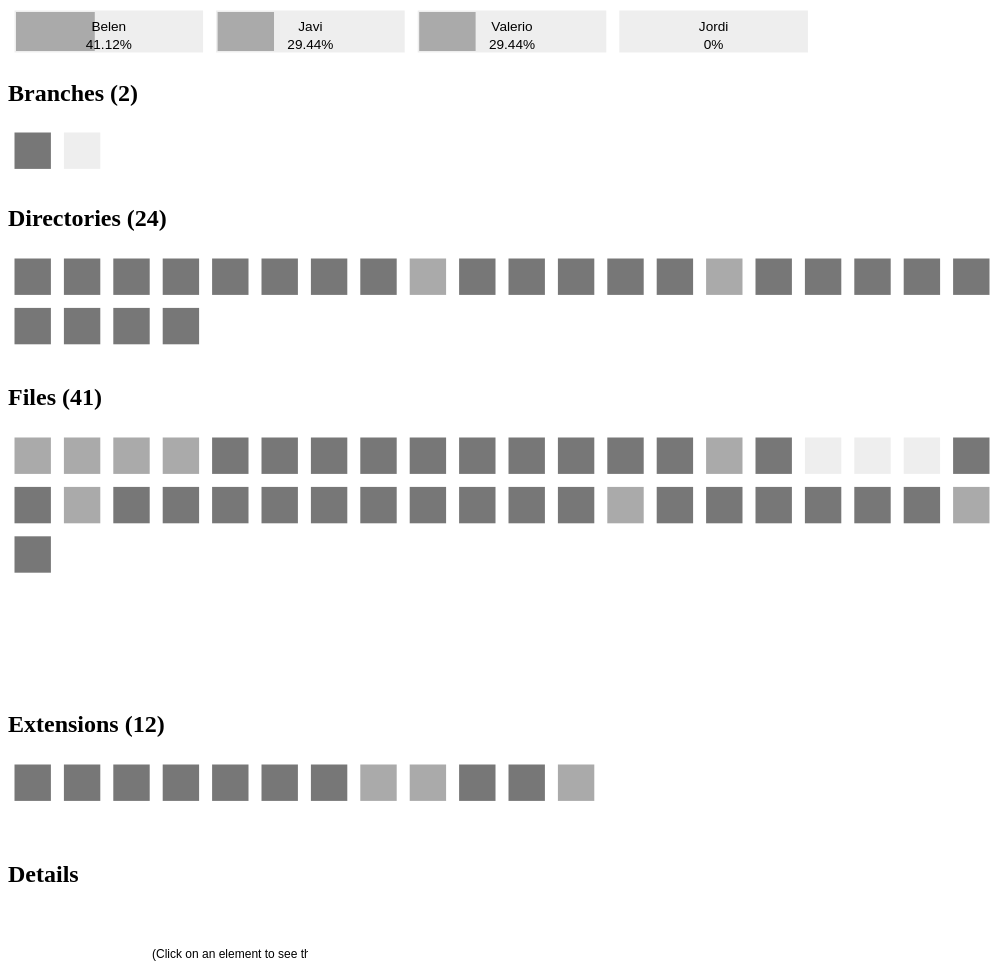
D3 v3 page, settled after 480 driven frames (8 s of simulated time); the page loaded 7 data file(s).


// ── js/initIndex.js


var margin = { top: 20, right: 20, bottom: 20, left: 20 };

var hightlightColor = d3.rgb("#6A5ACD");

var fileGraphHeight = 1024;
var margin = 10;

var languageGraphWidth = 780;
var languageGraphHeight = 200;

// Number of element (user) per line
var userChunk = 5;

// Number of elements per line
var chunk = 20;

// Temporal variables to store the selected elements
var selectedElement = undefined;
var selectedUser = undefined;

// General tooltip
var infoTooltip = undefined;


var color = d3.scale.ordinal()
  .range(["#777777", "#AAAAAA", "#EEEEEE"])
  .domain([1,2,3]);

window.onload = function() {
  infoTooltip = d3.select("body").append("div")
    .attr("class", "infoTooltip")
    .style("opacity", 1e-6);

  drawProjectInfo("data/project_info.json", "project_info");

  var userWidth = $(".userGraph").width();
  var userElement = d3.select(".userGraph").append("svg")
  drawUsers(userElement, "data/user_relevance.json", "user_relevance", userWidth);

  var branchWidth = $(".branchGraph").width();
  var branchElement = d3.select(".branchGraph").append("svg")
  drawElementGraph(branchElement, "data/branches.json", "branches", branchWidth - 2 * margin);

  var directoryWidth = $(".directoryGraph").width();
  var directoryElement = d3.select(".directoryGraph").append("svg")
  drawElementGraph(directoryElement, "data/dirs.json", "dirs", directoryWidth - 2 * margin);

  var fileWidth = $(".fileGraph").width();
  var fileElement = d3.select(".fileGraph").append("svg")
  drawElementGraph(fileElement, "data/files.json", "files", fileWidth - 2 * margin);

  var extensionWidth = $(".extensionGraph").width();
  var extensionElement = d3.select(".extensionGraph").append("svg")
  drawElementGraph(extensionElement, "data/exts.json", "exts", extensionWidth - 2 * margin);

  d3.json("data/extension_relevance.json", function(error, jsonData) {
    var relExts = jsonData["extension_relevance"];
    if(relExts.length == 1) {
      var relevantExtensions = d3.select(".relevantExtensions").text(relyingUsers.map(function(ext) { return ext.name + " (" + ext.percentage + "%)" }));
    } else {
      subRelevantExtensions = relExts.slice(0, relExts.length - 1);
      lastRelevantExtensions = relExts[relExts.length - 1];
      var subtext = subRelevantExtensions.map(function(ext) { return " " +ext.name + " (" + ext.percentage + "%)" });
      var relevantExtensions = d3.select(".relevantExtensions").text(subtext + " and " + lastRelevantExtensions.name + " (" + lastRelevantExtensions.percentage + "%)");
    }
    
  });

  initDetails();
};

function initDetails() {
  $("#detailInstance").remove();
  var detailWidth = $(".detailGraph").width();
  var detailElement = d3.select(".detailGraph").append("svg").attr("id", "detailInstance");
  detailElement.append("text")
    .attr("transform", "translate(" + (detailWidth / 7) + ",50)")
    .text("(Click on an element to see the details)")
    .style("font-size", "0.75em");
}

function drawProjectInfo(file, projectInfoAttr) {
  d3.json(file, function(error, data) {
    var projectInfo = data[projectInfoAttr];

    var projectOwner = projectInfo["owner"];
    var projectName = projectInfo["name"];

    if(projectOwner != undefined && projectOwner != null) {
      d3.select(".projectOwner").text(projectOwner + "/");
    }
    d3.select(".projectName").text(projectName);
  })
}

function drawUsers(element, file, fileAttr, width) {
  d3.json(file, function(error, jsonData) {
    var root = jsonData[fileAttr];

    // Updating the factors
    var knowledgeableUsers = root.filter(function(user) { return user.status.indexOf("not in bus factor") == -1});
    var factorElement = d3.select(".factor").text(knowledgeableUsers.length);

    var maxKnowledge = d3.max(root.map(function(d) { return d.knowledge; }));

    var importantUsers = root.filter(function(user) { return +user.knowledge == maxKnowledge && user.status.indexOf("not in bus factor") == -1});
    var importantUsersElement = d3.select(".importantUsers").text(importantUsers.map(function(user) { return user.name }));

    var relyingUsers = root.filter(function(user) { return +user.knowledge < maxKnowledge && user.status.indexOf("not in bus factor") == -1});
    if(relyingUsers.length == 1) {
      var relyingUsersElement = d3.select(".relyingUsers").html("The project also relies on <strong>" + relyingUsers.map(function(user) { return user.name }) + "</strong>.");
    } else if (relyingUsers.length > 1) {
      subRelyingUsers = relyingUsers.slice(0, relyingUsers.length - 1);
      lastRelyingUser = relyingUsers[relyingUsers.length - 1];
      var subtext = subRelyingUsers.map(function(user) { return " " + user.name });
      var relyingUsersElement = d3.select(".relyingUsers").html("The project also relies on <strong>" + subtext + "</strong> and <strong>" + lastRelyingUser.name + "</strong>.");
    }

    var notImportantUsers = root.filter(function(user) { return user.status.indexOf("not in bus factor") > -1});
    if(notImportantUsers.length == 1) {
      var notImportantUsersElement = d3.select(".notImportantUsers").html("In any case, the project can manage without <strong>" + notImportantUsers.map(function(user) { return user.name }) + "</strong>.");
    } else if (notImportantUsers.length > 1) {
      subNotImportantUsers = notImportantUsers.slice(0, notImportantUsers.length - 1);
      lastNotImportantUsers = notImportantUsers[notImportantUsers.length - 1];
      var subtext = subNotImportantUsers.map(function(user) { return " " + user.name });
      var notImportantUsersElement = d3.select(".notImportantUsers").html("In any case, the project can manage without <strong>" + subtext + "</strong> and <strong>" + lastNotImportantUsers.name + "</strong>.");
    }

    var contributorsElement = d3.select(".numContributors").text(root.length);

    // Setting the dimension of the container
    var extra = ((root.length / userChunk > 1) && (root.length % userChunk > 0)) ? 1 : 0;
    element
        .attr("width", width)
        .attr("height", ((root.length / userChunk) + extra) * 65);

    svg = element.append("g")
      .attr("transform", "translate(5, 5)");

    // Drawing line by line
    var line = 0;
    var i, j;
    for(i = 0; i < root.length; i += userChunk) {
      subArray = root.slice(i, i + userChunk);
      if(i + userChunk > root.length) {
        for(j = 0; j < ((i + userChunk) - root.length); j++) {
          subArray.push({ name : "empty" + j});
        }
      }

      resultArray = [];
      for(j = 0; j < userChunk; j++) {
        resultArray.push({ position : j, elem : subArray[j]});
      }
      drawUserLine(svg, resultArray, width, line);
      line++;
    }
  });
}

function drawUserLine(element, subArray, width, line) {
  element
        .attr("width", width)
        .attr("height", 65);        

  svg = element.append("g").attr("transform", "translate(0,0)");
  
  // Drawing the users
  var scaleWidth = d3.scale.ordinal()
    .domain([0,1,2,3,4])
    .rangeBands([0, width]);

  realData = subArray.filter(function(d) { return d.elem.name.indexOf("empty") == -1; } );

  var rects = svg.selectAll("g")
    .data(realData).enter().append("g").attr("id", "user")
      .attr("transform", function(d) { return "translate(" + (scaleWidth(d.position)) + "," + (line * 65) + ")"; })

  rects.append("rect")
    .attr("id", function(d) { return (d.elem.name.indexOf("empty") == -1) ? "user" : "userEmpty"; })
    .attr("width", scaleWidth.rangeBand() - 10)
    .attr("height", 45)
    .style("stroke", d3.rgb("white"))
    .style("stroke-width", 3)
    .style("fill", function(d) { return "#EEEEEE";} );

  var knowledgeScale = d3.scale.linear()
    .domain([0,100])
    .range([0, scaleWidth.rangeBand() - 10]);

  rects.append("rect")
    .attr("transform", "translate (3,3)")
    .attr("id", "knowledge")
    .attr("width", function(d) { return knowledgeScale(d.elem.knowledge); })
    .attr("height", 39)
    .style("stroke-width", 0)
    .style("fill", function(d) { return "#AAAAAA" } );


  rects.append("text")
    .attr("dy", "1.65em")
    .attr("dx", scaleWidth.rangeBand()/2 - 5)
    .style("fill", d3.rgb("black"))
    .style("text-anchor", "middle")
    .style("font-size", "0.85em")
    .text(function(d) { return d.elem.name; });

  rects.append("text")
    .attr("dy", "2.95em")
    .attr("dx", scaleWidth.rangeBand()/2 - 5)
    .style("fill", d3.rgb("black"))
    .style("text-anchor", "middle")
    .style("font-size", "0.85em")
    .text(function(d) { return d.elem.knowledge + "%"; });


  var busHittingButton = d3.select(".busHittingButton");
  busHittingButton.on("click", function(d, index, elem) {
    if($(".busHittingButton").text() == "Undo") {
      location.reload();
    } else {
      $(".busHittingButton").text("Undo");
    }

    // Updating users
    users = d3.selectAll("rect#user").style("stroke", d3.rgb("white"));
    // Updating branches
    branches = d3.selectAll("rect#branches").style("stroke", d3.rgb("white"));
    // Updating dirs
    dirs = d3.selectAll("rect#dirs").style("stroke", d3.rgb("white"));
    // Updating files
    files = d3.selectAll("rect#files").style("stroke", d3.rgb("white"));
    // Updating extensions
    exts = d3.selectAll("rect#exts").style("stroke", d3.rgb("white"));   

    var userRects = d3.selectAll("g#user");
    userRects.on("click", null);

    var closeRects = userRects.append("g")
      .attr("id", "closeRect")
      .attr("transform", "translate(" + (scaleWidth.rangeBand() - 27) + ",2)");

    closeRects.append("rect")
      .attr("width", 14)
      .attr("height", 14)
      .style("fill-opacity", 1)
      .style("stroke", d3.rgb("black"))
      .style("fill", d3.rgb("black"));

    closeRects.append("path")
      .attr("d", "M 2,2 12,12")
      .style("stroke", d3.rgb("white"))
      .style("stroke-width", 2)
      .style("opacity", 1);


    closeRects.append("path")
      .attr("d", "M 2,12 12,2")
      .style("stroke", d3.rgb("white"))
      .style("stroke-width", 2)
      .style("opacity", 1);

    closeRects.on("click", function(d, index, elem) {
      initDetails();
      
      var selectedUser = d3.select(this);
      
      // Updating users
      users = d3.selectAll("rect#user").style("stroke", d3.rgb("white"));
      // Updating branches
      branches = d3.selectAll("rect#branches").style("stroke", d3.rgb("white"));
      // Updating dirs
      dirs = d3.selectAll("rect#dirs").style("stroke", d3.rgb("white"));
      // Updating files
      files = d3.selectAll("rect#files").style("stroke", d3.rgb("white"));
      // Updating extensions
      exts = d3.selectAll("rect#exts").style("stroke", d3.rgb("white"));   

      var userRect = d3.selectAll("g#user").filter(function(user) { return user.elem.name == d.elem.name});
      userRect.select("#knowledge").remove();
      userRect.select("rect#user").style("fill", d3.rgb("white"));
      userRect.select("rect#user").style("stroke", d3.rgb("#EEEEEE"));
      userRect.select("rect#user").attr("id", "removed");

      if(d.elem.status.indexOf("not in bus factor") == -1) {
         d3.select(".factor").text(+d3.select(".factor").text() - 1);
      }

      files = d3.selectAll("rect#files");
      busHittingElements(files, d);

      branches = d3.selectAll("rect#branches");
      busHittingElements(branches, d);

      dirs = d3.selectAll("rect#dirs");
      busHittingElements(dirs, d);

      exts = d3.selectAll("rect#exts");
      busHittingElements(exts, d);

      selectedUser.remove();
    });
  });

  rects.on("click", function(d, index, elem) {
    var selectedUser = d3.select(this);

    if(selectedUser.attr("id") == "userRemoved") { 
      return;
    }

    initDetails();

    // Highliting the selected element
    if(selectedElement) {
      d3.select(selectedElement).style("stroke", d3.rgb("white"));
      d3.select(selectedElement).attr("id", "user")
    }

    /*if(selectedUser) 
      selectedUser.style("stroke", d3.rgb("white"));*/

    selectedUser = d3.select(this).select("rect");

    // Updating users
    users = d3.selectAll("rect#user").style("stroke", d3.rgb("white"));

    // Updating branches
    branches = d3.selectAll("rect#branches").style("stroke", d3.rgb("white"));
    branches = d3.selectAll("rect#branches").filter(function(branch) { 
        var found = false;
        if(branch.elem.bus_factor == undefined) return false;
        branch.elem.bus_factor.forEach(function(person) { 
          if(person.author == d.elem.name){
            found = true;
          }
        });
        return found;
      });
    branches.style("stroke", hightlightColor);

    // Updating dirs
    dirs = d3.selectAll("rect#dirs").style("stroke", d3.rgb("white"));
    dirs = d3.selectAll("rect#dirs").filter(function(dir) { 
        var found = false;
        if(dir.elem.bus_factor == undefined) return false;
        dir.elem.bus_factor.forEach(function(person) { 
          if(person.author == d.elem.name){
            found = true;
          }
        });
        return found;
      });
    dirs.style("stroke", hightlightColor);

    // Updating files
    files = d3.selectAll("rect#files").style("stroke", d3.rgb("white"));
    files = d3.selectAll("rect#files").filter(function(file) { 
        var found = false;
        if(file.elem.bus_factor == undefined) return false;
        file.elem.bus_factor.forEach(function(person) { 
          if(person.author == d.elem.name){
            found = true;
          }
        });
        return found;
      });
    files.style("stroke", hightlightColor);

    // Updating extensions
    exts = d3.selectAll("rect#exts").style("stroke", d3.rgb("white")); 


    // We have to do this to override the previous colors
    d3.select(this).select("rect")
      .style("stroke", d3.rgb("purple"));
  });
}

function busHittingElements(elements, user) {
  // Locating the elements including the user
  filteredElements = elements.filter(function(element) { 
    var found = false;
    element.elem.bus_factor.forEach(function(factor) { 
      if(factor.author == user.elem.name){
        found = true;
      }
    });
    return found;
  });

  // Removing the user from the bus factor
  filteredElements.each(function(filteredElement) {
    var foundUser = undefined;
    var others = undefined
    filteredElement.elem.bus_factor.forEach(function(factor) {
      if(factor.author == user.elem.name) {
        foundUser = factor;
      } else if(factor.author == "others") {
        others = factor;
      }
    });
    // adding the knowledge of the user to others
    if(others !== undefined)
      others.knowledge += foundUser.knowledge;

    var index = filteredElement.elem.bus_factor.indexOf(foundUser);
    filteredElement.elem.bus_factor.splice(index, 1);
  });

  filteredElements.style("fill", function(d) { return realBusFactor(d.elem.bus_factor) == 0 ? d3.rgb("white") : color(realBusFactor(d.elem.bus_factor)); } );
  filteredElements.style("stroke", function(d) { return realBusFactor(d.elem.bus_factor) == 0 ? d3.rgb("#EEEEEE") : d3.rgb("white"); } );
  filteredElements.filter(function(element) { return realBusFactor(element.elem.bus_factor) == 0} ).attr("id", "removed");
}

function realBusFactor(data) {
  var result = 0;
  data.forEach(function(factor) {
    if(factor.author !== "others")
      result++;
  });
  return result;
}

function drawElementGraph(element, file, fileAttr, width) {
  d3.json(file, function(error, jsonData) {
    var root = jsonData[fileAttr];

    // Updating the counters
    if(fileAttr == "branches") {
      $(".numBranches").text(root.length);
    } else if (fileAttr == "dirs") {
      $(".numDirs").text(root.length);
    } else if (fileAttr == "files") {
      $(".numFiles").text(root.length);
    } else if (fileAttr == "exts") {
      $(".numExts").text(root.length);
    }

    // Setting the dimension of the container
    element
        .attr("width", width)
        .attr("height", ((root.length / chunk) + 1) * (width / chunk));

    svg = element.append("g")
      .attr("transform", "translate(5, 5)");

    // Drawing line by line
    var line = 0;
    var i, j;
    for(i = 0; i < root.length; i += chunk) {
      subArray = root.slice(i, i + chunk);
      if(i + chunk > root.length) {
        for(j = 0; j < ((i + chunk) - root.length); j++) {
          subArray.push({ name : "empty" + j, bus_factor : [] });
        }
      }

      resultArray = [];
      for(j = 0; j < chunk; j++) {
        resultArray.push({ position : j, elem : subArray[j]});
      }
      drawElementLine(svg, fileAttr, resultArray, width, line);
      line++;
    }
  });
}

function drawElementLine(element, elementId, subArray, width, line) {
  var scaleWidth = d3.scale.ordinal()
    .domain([0,1,2,3,4,5,6,7,8,9,10,11,12,13,14,15,16,17,18,19])
    .rangeBands([0, width]);

  var scaleColor = d3.scale.ordinal();
  var red = d3.rgb("grey").darker(2);

  var svg = element.append("g")
    .attr("id", "fileLine");

  var rects = svg.selectAll("g")
    .data(subArray).enter().append("rect").attr("id", elementId)
      .attr("transform", function(d) { return "translate(" + (scaleWidth(d.position)) + ", " + line*(scaleWidth.rangeBand()) + ")"; })
      .attr("width", scaleWidth.rangeBand() - 10)
      .attr("height", scaleWidth.rangeBand() - 10)
      .style("stroke", d3.rgb("white"))
      .style("stroke-width", 3)
      .style("fill", function(d) { return (realBusFactor(d.elem.bus_factor) == 0) ? '#FFFFFF' : color(realBusFactor(d.elem.bus_factor)); } );

  var tooltip = element.append("g")
      .attr("class", "tooltip")
      .style("z-index", -4)
      .style("opacity", 1e-6);

  // Tooltip
  rects.on("mousemove", function(d, index, element) {    
    infoTooltip.selectAll("p").remove();
    infoTooltip
        .style("left", (d3.event.pageX+15) + "px")
        .style("top", (d3.event.pageY-10) + "px");

    infoTooltip.append("p").text(d.elem.name);
  });    

  rects.on("mouseover", function(d, index, element) {     
      infoTooltip.transition()
        .duration(200)
        .style("opacity", 1);
  });    

  rects.on("mouseout", function(d, index, element) {
      infoTooltip.transition()
        .duration(500)
        .style("opacity", 1e-6);
  });

  // Updating highlighted elements
  rects.on("click", function(d, index, elem) {
    if(realBusFactor(d.elem.bus_factor) > 0) {
      // Highligting the selected element
      if(selectedElement)
        d3.select(selectedElement).style("stroke", d3.rgb("white"));

      if(selectedUser)
        selectedUser.style("stroke", d3.rgb("white"));

      selectedElement = this;

      // Drawing the details
      pieData = d.elem.bus_factor;
      busFactor = pieData.filter(function(d) { return d.author != "others"} ).length;

      var totalKnowledge = 0;
      pieData.forEach(function(d) {
        totalKnowledge += d.knowledge;
      });

      if(totalKnowledge < 100) {
        pieData.push({ author : "others", knowledge : (100 - totalKnowledge)});
      }

      drawDetails(d.elem, pieData, busFactor);

      // Highlighting the other elements
      if(d.elem.type == "branch") {
        // Updating users
        users = d3.selectAll("rect#user").style("stroke", d3.rgb("white"));
        users = d3.selectAll("rect#user").filter(function(user) { 
          var found = false;
          if(d.elem.bus_factor == undefined) return false;
          d.elem.bus_factor.forEach(function(factor) { 
            if(factor.author == user.elem.name){
              found = true;
            }
          });
          return found;
        });
        users.style("stroke", hightlightColor);

        // Updating branches
        branches = d3.selectAll("rect#branches").style("stroke", d3.rgb("white"));
        
        // Updating dirs
        dirs = d3.selectAll("rect#dirs").style("stroke", d3.rgb("white"));
        dirs = d3.selectAll("rect#dirs").filter(function(file) { return d.elem.name == file.elem.branch; });
        dirs.style("stroke", hightlightColor);

        // Updating files
        files = d3.selectAll("rect#files").style("stroke", d3.rgb("white"));
        files = d3.selectAll("rect#files").filter(function(file) { return d.elem.name == file.elem.branch; });
        files.style("stroke", hightlightColor);

        // Updating extensions
        exts = d3.selectAll("rect#exts").style("stroke", d3.rgb("white"));       
      } else if(d.elem.type == "dir") {
        // Updating users
        users = d3.selectAll("rect#user").style("stroke", d3.rgb("white"));
        users = d3.selectAll("rect#user").filter(function(user) { 
          var found = false;
          if(d.elem.bus_factor == undefined) return false;
          d.elem.bus_factor.forEach(function(factor) { 
            if(factor.author == user.elem.name){
              found = true;
            }
          });
          return found;
        });
        users.style("stroke", hightlightColor);

        // Updating branches
        branches = d3.selectAll("rect#branches").style("stroke", d3.rgb("white"));
        branches = d3.selectAll("rect#branches").filter(function(branch) { return d.elem.branch == branch.elem.name; });
        branches.style("stroke", hightlightColor);

        // Updating dirs
        dirs = d3.selectAll("rect#dirs").style("stroke", d3.rgb("white"));

        // Updating files
        files = d3.selectAll("rect#files").style("stroke", d3.rgb("white"));
        files = d3.selectAll("rect#files").filter(function(file) { 
          var found = false;
          if(file.elem.dirs == undefined) return false;
          file.elem.dirs.forEach(function(fileDir) { 
            if(fileDir == d.elem.name){
              found = true;
            }
          });
          return found;
        });
        files.style("stroke", hightlightColor);

        // Updating extensions
        exts = d3.selectAll("rect#exts").style("stroke", d3.rgb("white"));    
      } else if(d.elem.type == "file") {
        // Updating users
        users = d3.selectAll("rect#user").style("stroke", d3.rgb("white"));
        users = d3.selectAll("rect#user").filter(function(user) { 
          var found = false;
          if(d.elem.bus_factor == undefined) return false;
          d.elem.bus_factor.forEach(function(factor) { 
            if(factor.author == user.elem.name){
              found = true;
            }
          });
          return found;
        });
        users.style("stroke", hightlightColor);

        // Updating branches
        branches = d3.selectAll("rect#branches").style("stroke", d3.rgb("white"));
        branches = d3.selectAll("rect#branches").filter(function(branch) { return d.elem.branch == branch.elem.name; });
        branches.style("stroke", hightlightColor);

        // Updating dirs
        dirs = d3.selectAll("rect#dirs").style("stroke", d3.rgb("white"));
        dirs = d3.selectAll("rect#dirs").filter(function(dir) { 
          var found = false;
          d.elem.dirs.forEach(function(elemDir) { 
            if(elemDir == dir.elem.name){
              found = true;
            }
          });
          return found;
        });
        dirs.style("stroke", hightlightColor);

        // Updating files
        files = d3.selectAll("rect#files").style("stroke", d3.rgb("white"));

        // Updating extensions
        exts = d3.selectAll("rect#exts").style("stroke", d3.rgb("white"));   
        exts = d3.selectAll("rect#exts").filter(function(ext) { return d.elem.ext == ext.elem.name; });
        exts.style("stroke", hightlightColor); 
      } else if(d.elem.type == "ext") {
        // Updating users
        users = d3.selectAll("rect#user").style("stroke", d3.rgb("white"));

        // Updating branches
        branches = d3.selectAll("rect#branches").style("stroke", d3.rgb("white"));

        // Updating dirs
        dirs = d3.selectAll("rect#dirs").style("stroke", d3.rgb("white"));

        // Updating files
        files = d3.selectAll("rect#files").style("stroke", d3.rgb("white"));
        files = d3.selectAll("rect#files").filter(function(file) { return d.elem.name == file.elem.ext; });
        files.style("stroke", hightlightColor); 

        // Updating extensions
        exts = d3.selectAll("rect#exts").style("stroke", d3.rgb("white"));   
        
      }

      // We have to do this to override the previous colors
      d3.select(this)
        .style("stroke", d3.rgb("purple"));

    }
  });
}

function drawDetails(projectElement, pieData, busFactor) {
  $("#detailInstance").remove();
  var detailWidth = $(".detailGraph").width();
  var element = d3.select(".detailGraph").append("svg").attr("id", "detailInstance");
  
  var svg = element
      .attr("width", width);

  // Main Info
  var infoy = 20;

  // Element Type
  var elementType = "unknown";
  if(projectElement.type == "branch") {
    elementType = "Branch";
  } else if (projectElement.type == "dir") {
    elementType = "Directory";
  } else if (projectElement.type == "file") {
    elementType = "File";
  } else if (projectElement.type == "ext") {
    elementType = "Extension";
  }

  var elementTypeLabel = svg.append("text")
    .attr("transform", "translate(0," + infoy + ")")
    .text("Type: ")
    .style("font-size", "1em")
    .style("font-weight", "bold");

  var elementType = svg.append("text")
    .attr("transform", "translate(70," + infoy + ")")
    .text(elementType)
    .style("font-size", "1em");

  infoy += 20 + 5;

  // Branch Info
  if (projectElement.type == "dir" || projectElement.type == "file") {
    var elementBranchLabel = svg.append("text")
      .attr("transform", "translate(0," + infoy + ")")
      .text("Branch: ")
      .style("font-size", "1em")
      .style("font-weight", "bold");

    var projectElementName = svg.append("text")
      .attr("transform", "translate(70," + infoy + ")")
      .text(projectElement.branch)
      .style("font-size", "1em");

    infoy += 20 + 5;
  } 

  // Directory Info
  if (projectElement.type == "file") {
    var elementDirLabel = svg.append("text")
      .attr("transform", "translate(0," + infoy + ")")
      .text("Directory: ")
      .style("font-size", "1em")
      .style("font-weight", "bold");

    var projectDirName = svg.append("g");
    var splitDirElements = splitString(projectDirName, projectElement.dirs[0], 70, infoy);

    infoy += 20 * splitDirElements + 5;
  } 

  // Element Name
  var projectElementNameLabel = svg.append("text")
    .attr("transform", "translate(0," + infoy + ")")
    .text("Name: ")
    .style("font-size", "1em")
    .style("font-weight", "bold");

  var projectElementName = svg.append("g")
  var splitNameElements = splitString(projectElementName, projectElement.name, 70, infoy);
  
  infoy += 20 * splitNameElements + 5;

  var width = detailWidth, 
      textHeight = infoy + 10, 
      height = detailWidth + textHeight;

  var svg = element
      .attr("width", width)
      .attr("height", height);

  // Info label
  var infoElementLabel = svg.append("text")
    .attr("transform", "translate(" + (width / 7) + "," + (textHeight+5) + ")")
    .text("Bus factor and main knowledgeable users")
    .style("font-size", "0.75em");

  // Drawing the pie chart
  var radius = Math.min(width, height) / 2;

  var color = d3.scale.ordinal()
    .range(["#EEEEEE", "#DDDDDD", "#CCCCCC", "#BBBBBB", "#AAAAAA", "#999999", "#888888", "#666666", "#444444"]);

  var arc = d3.svg.arc()
      .outerRadius(radius - 10)
      .innerRadius(radius/2);

  var pie = d3.layout.pie()
      .sort(null)
      .value(function(d) { return d.knowledge; });

  var svgPie = svg.append("g")
      .attr("transform", "translate(" + width / 2 + "," + (width / 2 + textHeight + 10) + ")");

  pieData.forEach(function(d) {
    d.knowledge = +d.knowledge;
  });

  var g = svgPie.selectAll(".arc")
      .data(pie(pieData))
    .enter().append("g")
      .attr("class", "arc");

  g.append("path")
      .attr("d", arc)
      .style("fill", function(d) { return (d.data.author == "others") ? d3.rgb("white") : color(d.data.author); });

  g.append("text")
      .attr("transform", function(d) { return "translate(" + arc.centroid(d) + ")"; })
      .style("text-anchor", "middle")
      .text(function(d) { return (d.data.author == "others") ? "" : d.data.author; });

  g.append("text")
      .attr("transform", function(d) { return "translate(" + arc.centroid(d) + ")"; })
      .attr("dy", "1.15em")
      .style("text-anchor", "middle")
      .text(function(d) { return (d.data.author == "others") ? "" : d.data.knowledge + "%"; });

  var centerText = svgPie.append("text")
    .attr("dx", - (radius / 6))
    .attr("dy", - (radius / 4))
    .text("Bus Factor");

  var centerFactor = svgPie.append("text")
    .attr("dx", - (radius / 8))
    .attr("dy", + (radius / 5))
    .text(busFactor)
    .style("font-size", "4.5em");

}

function splitString(element, string, x, y) {
  var substrings = string.match(/.{1,26}/g);

  if(substrings == null || substrings == undefined) {
    element.append("text")
      .attr("transform", function(d) { return "translate(" + x + ", " + y + ")"; } )
      .text("/")
      .style("font-size", "1em");
    return 1;
  } else {
    var result = element.selectAll("text")  
      .data(substrings).enter().append("text")
        .attr("transform", function(d) { return "translate(" + x + "," + (y + (substrings.indexOf(d) * 20)) + ")"; } )
        .text(function(d) { return d; })
        .style("font-size", "1em");
    return substrings.length;
  }

}

### data: data/extension_relevance.json
{
 "extension_relevance": [
  {
   "percentage": 24.39,
   "name": "png"
  },
  {
   "percentage": 17.07,
   "name": "js"
  },
  {
   "percentage": 12.2,
   "name": "java"
  }
 ]
}